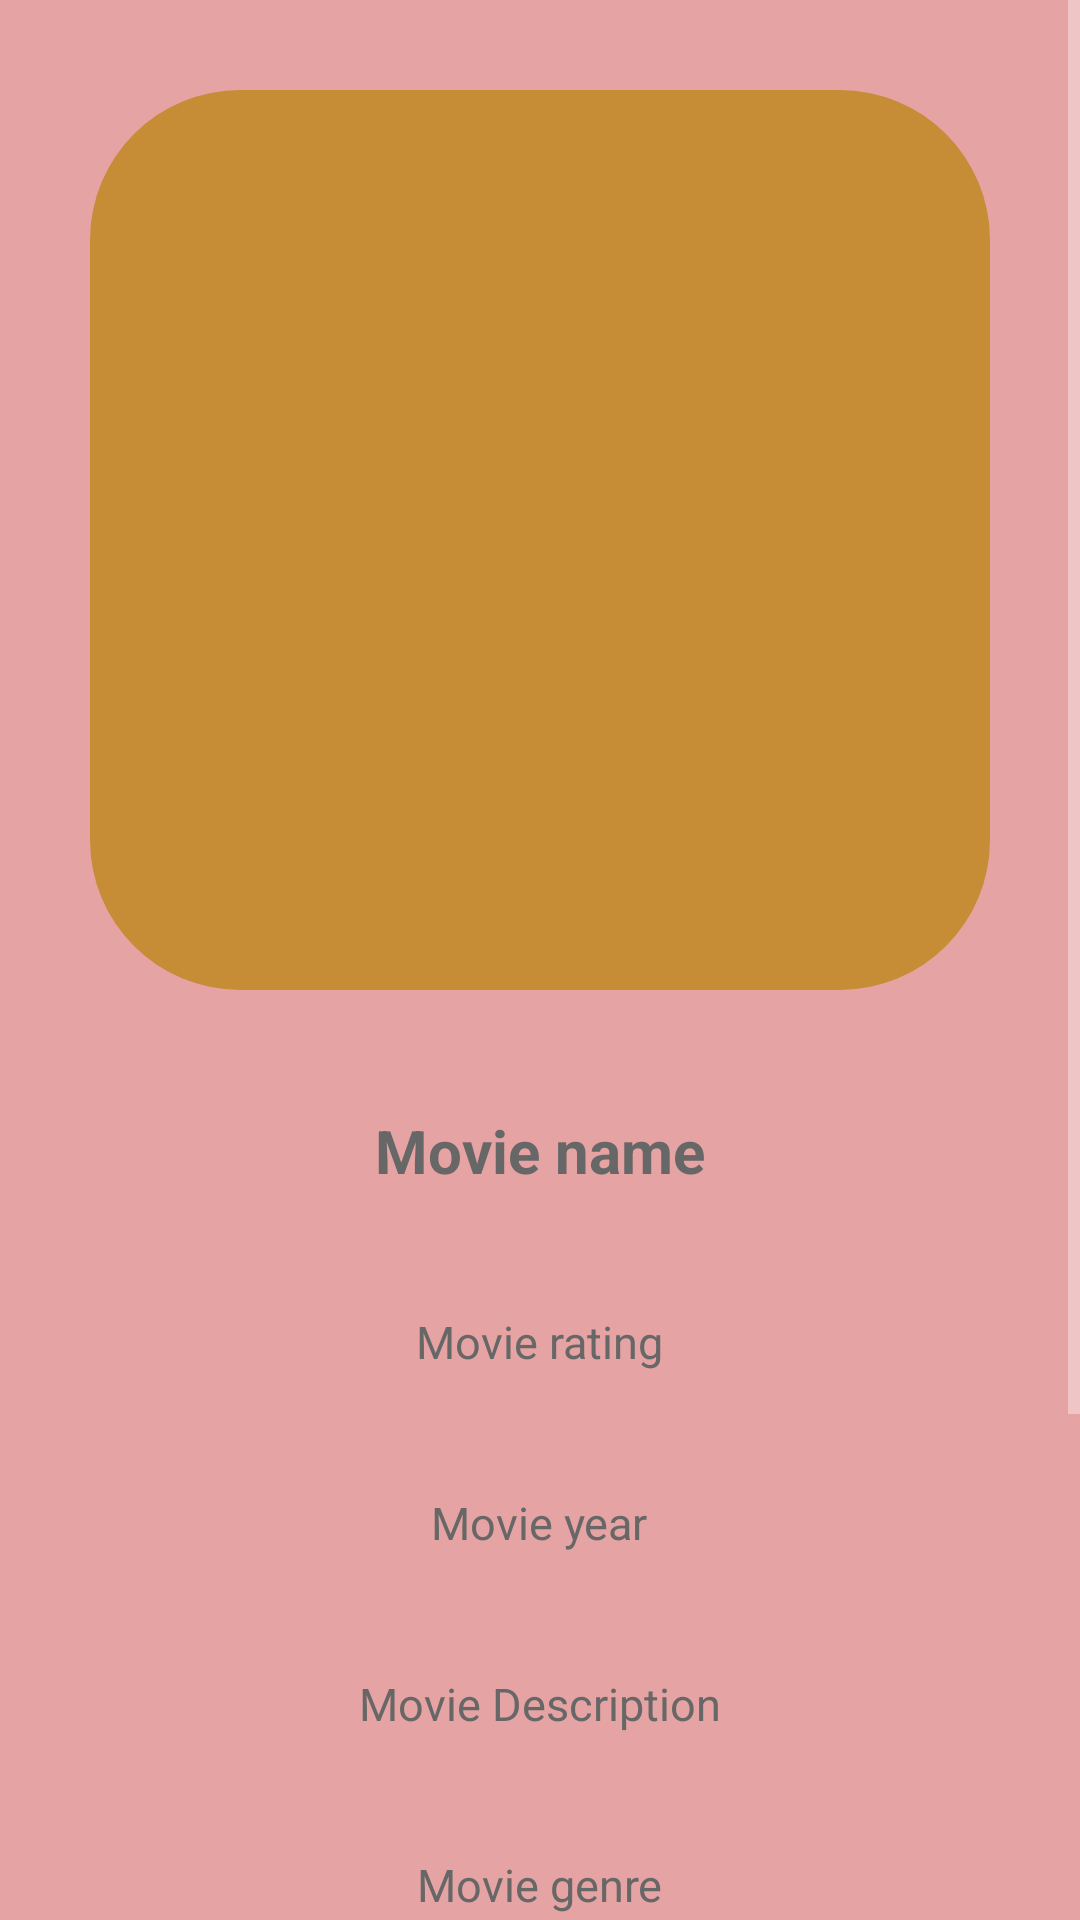

This screen was rendered from an Android layout file. Write that file and the resources it references.
<!-- AndroidManifest.xml: application theme Theme.IMDBTop100 -->
<!-- res/layout/details_fragment.xml -->
<?xml version="1.0" encoding="utf-8"?>
<LinearLayout xmlns:android="http://schemas.android.com/apk/res/android"
    xmlns:app="http://schemas.android.com/apk/res-auto"
    android:layout_width="match_parent"
    android:layout_height="match_parent"
    android:background="#E6A3A3"
    android:orientation="vertical">


    <ScrollView
        android:id="@+id/scrollView2"
        android:layout_width="match_parent"
        android:layout_height="match_parent"
        app:layout_constraintBottom_toBottomOf="parent"
        app:layout_constraintEnd_toEndOf="parent"
        app:layout_constraintStart_toStartOf="parent"
        app:layout_constraintTop_toTopOf="parent">

        <LinearLayout
            android:layout_width="match_parent"
            android:layout_height="match_parent"
            android:orientation="vertical">

            <ImageView
                android:id="@+id/movieImage"
                android:layout_width="300dp"
                android:layout_height="300dp"
                android:layout_marginTop="30dp"
                android:background="@drawable/btn_background"
                android:layout_gravity="center">

            </ImageView>

            <TextView
                android:id="@+id/movieName"
                android:layout_width="wrap_content"
                android:layout_height="wrap_content"
                android:text="Movie name"
                android:textStyle="bold"
                android:layout_gravity="center"
                android:textSize="20sp"
                android:textColor="@color/grey"
                android:layout_marginTop="40dp">
            </TextView>

            <TextView
                android:id="@+id/movieRating"
                android:layout_width="wrap_content"
                android:layout_height="wrap_content"
                android:text="Movie rating"
                android:layout_gravity="center"
                android:textSize="15sp"
                android:textColor="@color/grey"
                android:layout_marginTop="40dp">
            </TextView>

            <TextView
                android:id="@+id/movieYear"
                android:layout_width="wrap_content"
                android:layout_height="wrap_content"
                android:text="Movie year"
                android:layout_gravity="center"
                android:textSize="15sp"
                android:textColor="@color/grey"
                android:layout_marginTop="40dp">
            </TextView>

            <TextView
                android:id="@+id/movieDescription"
                android:layout_width="wrap_content"
                android:layout_height="wrap_content"
                android:text="Movie Description"
                android:layout_gravity="center"
                android:textSize="15sp"
                android:textColor="@color/grey"
                android:layout_marginTop="40dp">
            </TextView>

            <TextView
                android:id="@+id/movieGenre"
                android:layout_width="wrap_content"
                android:layout_height="wrap_content"
                android:text="Movie genre"
                android:layout_gravity="center"
                android:textSize="15sp"
                android:textColor="@color/grey"
                android:layout_marginTop="40dp">
            </TextView>

            <TextView
                android:id="@+id/movieDirector"
                android:layout_width="wrap_content"
                android:layout_height="wrap_content"
                android:text="Movie Director"
                android:layout_gravity="center"
                android:textSize="15sp"
                android:textColor="@color/grey"
                android:layout_marginTop="40dp">
            </TextView>

            <TextView
                android:id="@+id/movieWriters"
                android:layout_width="wrap_content"
                android:layout_height="wrap_content"
                android:text="Movie writers"
                android:layout_gravity="center"
                android:textSize="15sp"
                android:textColor="@color/grey"
                android:layout_marginTop="40dp">
            </TextView>

            <Button
                android:id="@+id/trailerButton"
                android:layout_width="300dp"
                android:layout_height="40dp"
                android:layout_gravity="center"
                android:text="TRAILER"
                android:textColor="@color/white"
                android:layout_marginTop="40dp"
                android:layout_marginBottom="30dp"
                android:background="@drawable/btn_background">

            </Button>




        </LinearLayout>
    </ScrollView>
</LinearLayout>
<!-- resources referenced by this layout -->
<resources>
  <color name="grey">#676767</color>
  <color name="white">#FFFFFFFF</color>
  <!-- drawable btn_background (drawable) -->
  <?xml version="1.0" encoding="utf-8"?>
  <selector xmlns:android="http://schemas.android.com/apk/res/android">
  <item>
      <shape android:shape="rectangle">
          <corners android:radius="50dp"></corners>
          <gradient android:startColor="#C68C36" android:centerColor="#C68C36" android:endColor="#C68C36"></gradient>
      </shape>
  </item>
  </selector>
  <style name="Theme.IMDBTop100" parent="Theme.AppCompat.NoActionBar">
          
          <item name="colorPrimary">@color/purple_500</item>
          <item name="colorPrimaryVariant">@color/purple_700</item>
          <item name="colorOnPrimary">@color/white</item>
          
          <item name="colorSecondary">@color/teal_200</item>
          <item name="colorSecondaryVariant">@color/teal_700</item>
          <item name="colorOnSecondary">@color/black</item>
          
          <item name="android:statusBarColor">?attr/colorPrimaryVariant</item>
          
      </style>
  <color name="purple_500">#FF6200EE</color>
  <color name="purple_700">#FF3700B3</color>
  <color name="teal_200">#FF03DAC5</color>
  <color name="teal_700">#FF018786</color>
  <color name="black">#FF000000</color>
</resources>
